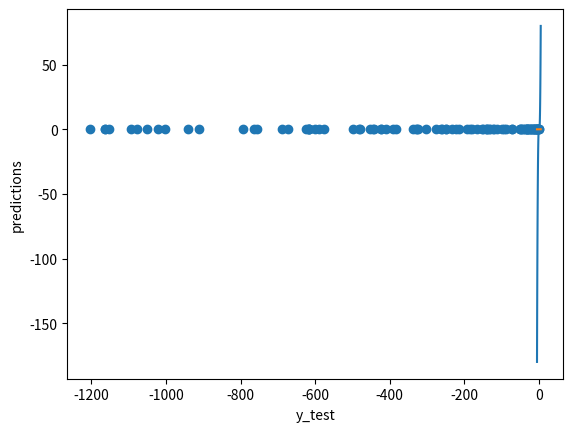

Recreate this plot in Python.
import numpy as np
import matplotlib.pyplot as plt

#w3 = np.array([1, 2])
#w2 = np.array([1, 3])
#w1 = np.array([-2, 2])
#w0 = np.array([1, -1])

w3 = np.array([1])
w2 = np.array([-2])
w1 = np.array([1])

def f(x):
    return x**3 @ w3 + x**2 @ w2 + x @ w1



def generate_training_data(shape):
    return 10*np.random.random(shape) - 10

def mse_loss(y, y_hat):
    return np.mean(np.power(y - y_hat, 2))

def mse_gradient(y, y_hat):
    return 2*y - 2*y_hat

leaky_relu = lambda x: np.maximum(-0.1*x, x)

leaky_relu_gradient = lambda x: np.greater_equal(x, 0).astype("float64") * 1.1 - 0.1



class Cell:
    def __init__(self, input_shape):
        pass

    def forward(self, *values):
        raise NotImplementedError

    def backward(self, *values):
        raise NotImplementedError

class LinearCell(Cell):
    def __init__(self, input_shape, alpha=0.01, activation_fn=lambda x: np.maximum(0, x), dfn=lambda x: np.greater_equal(x, 0).astype("int64")):
        self.x = 10*np.random.random(input_shape) - 5
        self.w = 10*np.random.random(input_shape) - 5
        self.b = 0
        self.y = 0
        self.a = alpha
        self.fn = activation_fn
        self.dfn = dfn

    def forward(self, x):
        self.x = x
        self.y = x @ self.w + self.b
        return self.fn(self.y)

    def backward(self, gradient):
        dl_df = gradient
        df_dy = self.dfn(self.y)
        dy_dx = self.w
        dy_dw = self.x
        dy_db = 1

        dl_dx = dl_df * df_dy * dy_dx
        dl_dw = dl_df * df_dy * dy_dw
        dl_db = dl_df * df_dy * dy_db

        self.w -= self.a * dl_dw
        self.b -= self.a * dl_db

        return dl_dx

class LinearLayer:
    def __init__(self, input_size, output_size, alpha=0.01):
        self.input_shape = (input_size,)
        self.cells = [LinearCell(self.input_shape, alpha, activation_fn=leaky_relu, dfn=leaky_relu_gradient) for _ in range(output_size)]
        self.gradient = np.zeros(self.input_shape)

    def forward(self, x):
        output = np.array([cell.forward(x) for cell in self.cells])

        return output

    def backward(self, gradient):
        self.gradient = np.zeros(self.input_shape)
        for i, cell in enumerate(self.cells):
            self.gradient += cell.backward(gradient[i])

        return self.gradient

class NeuralNetwork:
    def __init__(self, input_size, output_size, hidden_layer_sizes = [], alpha=0.01):
        self.layer_sizes = [input_size] + hidden_layer_sizes + [output_size]
        self.layers = [LinearLayer(self.layer_sizes[i], self.layer_sizes[i+1], alpha) for i in range(len(self.layer_sizes) - 1)]

    def forward(self, x):
        output = x
        for layer in self.layers:
            output = layer.forward(output)

        return output

    def backward(self, gradient):
        for layer in reversed(self.layers):
            gradient = layer.backward(gradient)



if __name__ == "__main__":
    x_data = generate_training_data((25000, 1))
    y_data = f(x_data)
    nn = NeuralNetwork(1, 1, [3] * 5, alpha=1e-8)
    for i in range(x_data.shape[0]):
        x = x_data[i, :]
        y = y_data[i]
        actual = y
        output = nn.forward(x)
        loss = mse_loss(output, y)
        gradient = mse_gradient(output, y)
        nn.backward(gradient)

        #print("Actual: {}".format(actual))
        #print("Output: {}".format(output))
        #print("Loss: {}".format(loss))
        #print("Gradient: {}".format(gradient))

    x_test = generate_training_data((100, 1))
    y_test = f(x_test)
    predictions = np.concatenate([nn.forward(x_test[i, :]) for i in range(x_test.shape[0])])
    #print(np.vstack((y_test, predictions)).T)

    #print(y_test)
    #print(predictions)
    print("Loss: {}".format(mse_loss(predictions, y_test)))

    plt.scatter(y_test, predictions)
    plt.xlabel("y_test")
    plt.ylabel("predictions")
    plt.show()

    xs = np.linspace(-5, 5)[:, np.newaxis]
    #xs_0 = np.column_stack((xs, np.zeros(xs.shape[0])))
    #xs_1 = np.column_stack((np.zeros(xs.shape[0]), xs))
    #ys_hat_0 = f(xs_0)
    #ys_hat_1 = f(xs_1)
    #ys_0 = np.concatenate([nn.forward(xs_0[i, :]) for i in range(xs_0.shape[0])])
    #ys_1 = np.concatenate([nn.forward(xs_1[i, :]) for i in range(xs_1.shape[0])])

    ys_hat = f(xs)
    ys = np.concatenate([nn.forward(xs[i, :]) for i in range(xs.shape[0])])
    plt.plot(xs, ys_hat)
    plt.plot(xs, ys)

    #plt.subplot(121)
    #plt.plot(xs, ys_hat_0)
    #plt.plot(xs, ys_0)

    #plt.subplot(122)
    #plt.plot(xs, ys_hat_1)
    #plt.plot(xs, ys_1)

    plt.show()
